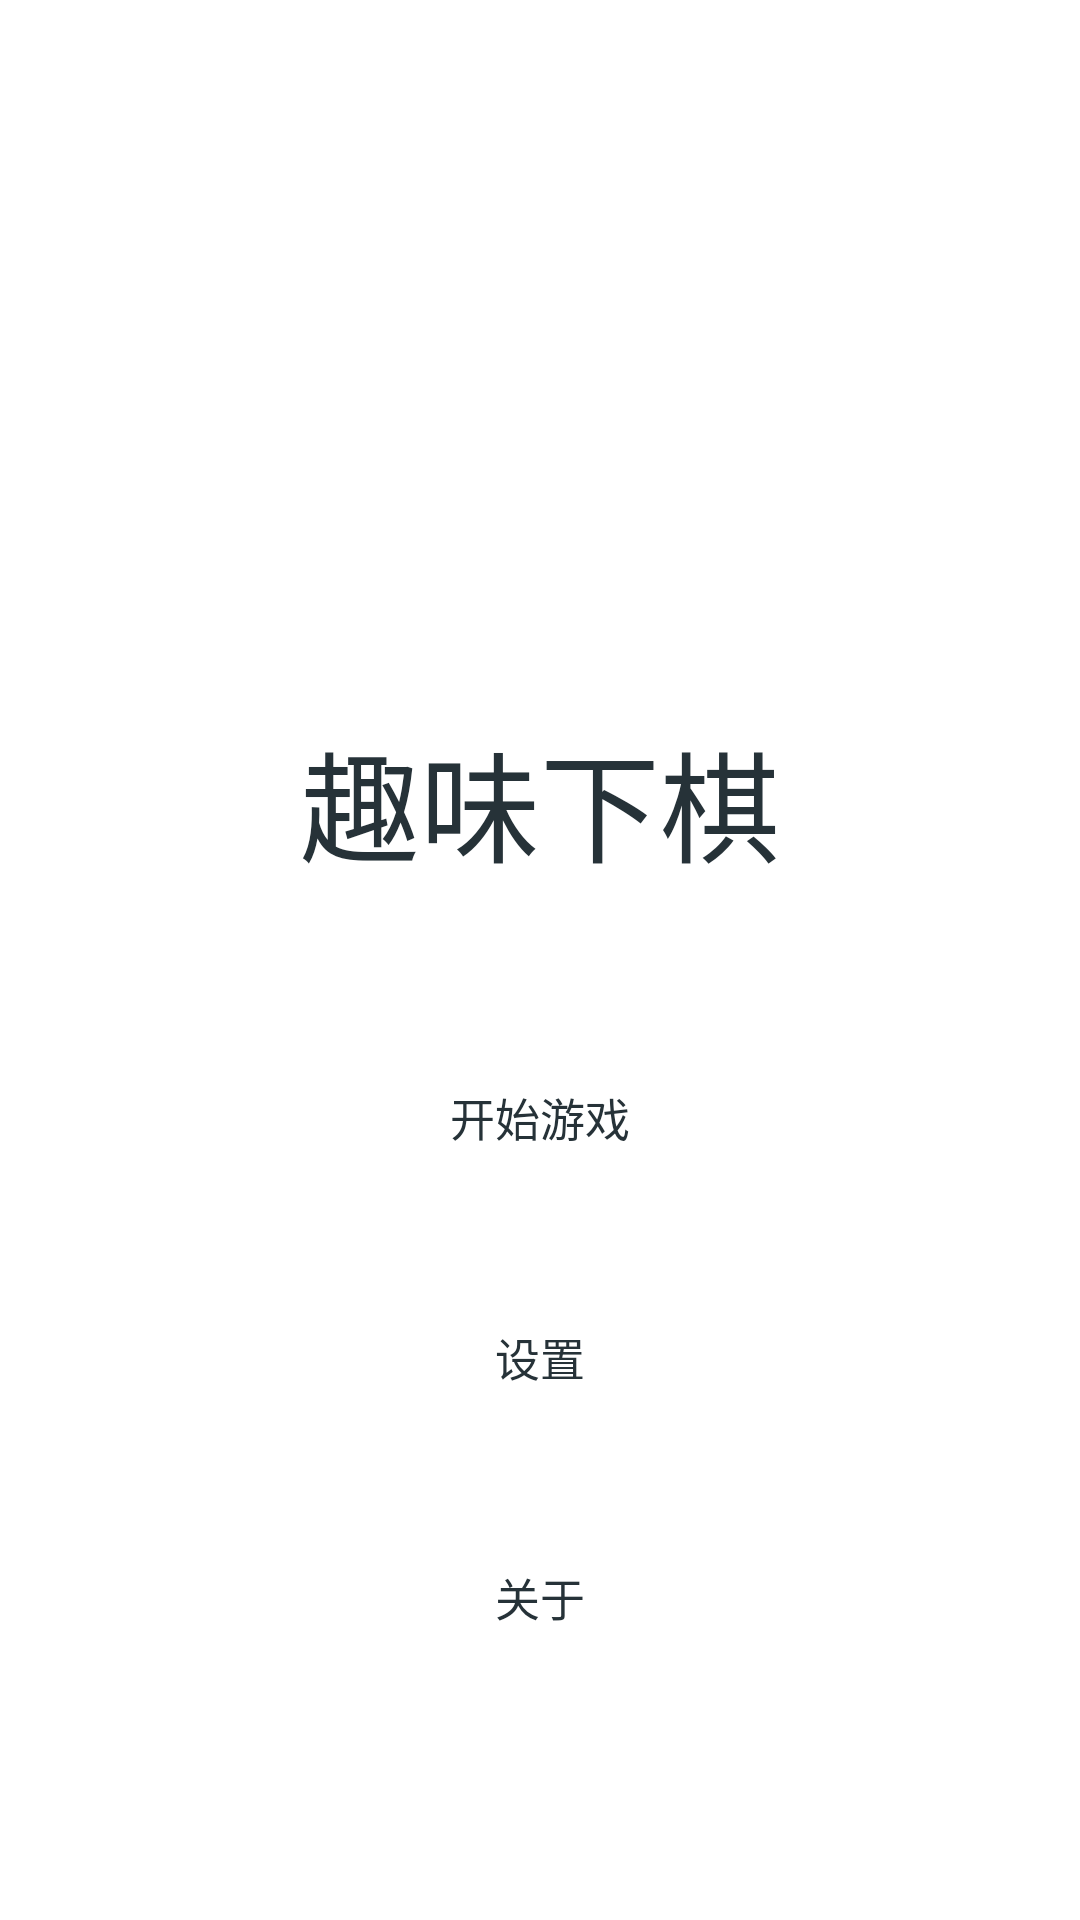

The Android layout XML behind this screen, and the referenced resources:
<!-- AndroidManifest.xml: application theme AppTheme -->
<!-- res/layout/activity_main.xml -->
<?xml version="1.0" encoding="utf-8"?>
<RelativeLayout
    xmlns:android="http://schemas.android.com/apk/res/android"
    android:layout_height="match_parent"
    android:layout_width="match_parent">

    <FrameLayout
        android:id="@+id/utility_fragment_frame"
        android:layout_width="match_parent"
        android:layout_height="match_parent"
        android:visibility="gone"
        android:background="@color/colorTransAccent"/>

    <LinearLayout xmlns:android="http://schemas.android.com/apk/res/android"
    xmlns:tools="http://schemas.android.com/tools"
    android:layout_width="match_parent"
    android:layout_height="match_parent"
    tools:context="eu.jrie.playChess.MainActivity"
    android:orientation="vertical"
    android:gravity="center">

    <ImageView
        android:layout_width="150dp"
        android:layout_height="150dp"

        android:contentDescription="@string/app_name"
        android:layout_marginBottom="15dp"
        android:src="@drawable/chess_logo"/>

    <TextView
        android:layout_width="250dp"
        android:layout_height="70dp"
        android:layout_marginBottom="30dp"

        android:textColor="@color/colorBlackPlayer"
        android:text="@string/app_name"
        android:textAlignment="gravity"
        android:gravity="center"
        android:textSize="40sp"
        android:textAllCaps="false"/>

        <Button
            android:id="@+id/start_game_button"
            style="@style/mainButtonStyle"
            android:layout_width="194dp"
            android:text="@string/game_start_button" />

    <Button
        style="@style/mainButtonStyle"
        android:id="@+id/settings_button"
        android:text="@string/settings_button"/>

    <Button
        style="@style/mainButtonStyle"
        android:id="@+id/about_button"
        android:text="@string/about_button"/>

</LinearLayout>

</RelativeLayout>
<!-- resources referenced by this layout -->
<resources>
  <color name="colorBlackPlayer">#263238</color>
  <color name="colorTransAccent">#969696</color>
  <string name="about_button">关于</string>
  <string name="app_name">趣味下棋</string>
  <string name="game_start_button">开始游戏</string>
  <string name="settings_button">设置</string>
  <style name="mainButtonStyle" parent="AppTheme">
          <item name="android:layout_width">200dp</item>
          <item name="android:layout_height">50dp</item>
          <item name="android:layout_marginTop">15dp</item>
          <item name="android:layout_marginBottom">15dp</item>
  
          <item name="android:background">@drawable/main_button</item>
  
          <item name="android:textColor">@color/colorBlackPlayer</item>
          <item name="android:textSize">15sp</item>
          <item name="android:textAllCaps">true</item>
      </style>
  <style name="AppTheme" parent="Theme.AppCompat.NoActionBar">
          <item name="android:windowFullscreen">true</item>
  
          <item name="android:windowBackground">@drawable/background</item>
  
          <item name="colorPrimary">@color/colorPrimary</item>
          <item name="colorPrimaryDark">@color/colorPrimaryGold</item>
          <item name="colorAccent">@color/colorAccent</item>
      </style>
  <color name="colorPrimary">#303F9F</color>
  <color name="colorPrimaryGold">#FFC107</color>
  <color name="colorAccent">#455A64</color>
</resources>
